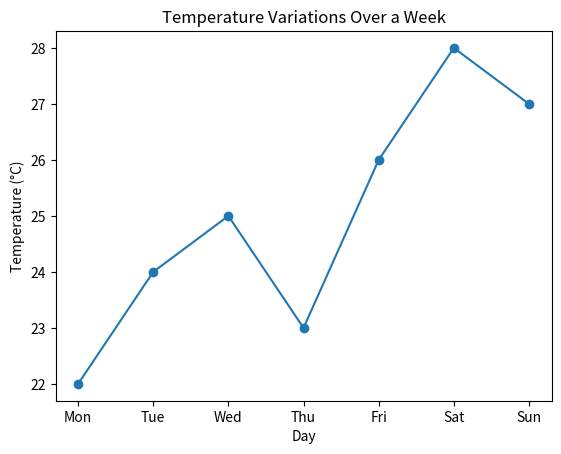

Reproduce this figure in Python.
import matplotlib.pyplot as plt
days = ['Mon', 'Tue', 'Wed', 'Thu', 'Fri', 'Sat', 'Sun']
temperatures = [22, 24, 25, 23, 26, 28, 27]
plt.plot(days, temperatures, marker='o')

plt.xlabel('Day')
plt.ylabel('Temperature (°C)')
plt.title('Temperature Variations Over a Week')
plt.show()